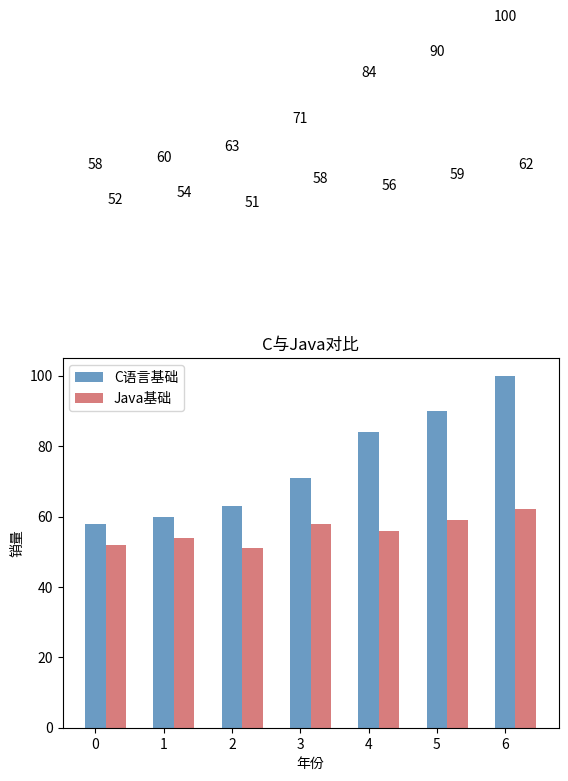

Recreate this plot in Python.
import matplotlib.pyplot as plt
import numpy as np

if __name__ == '__main__':

    # 构建数据
    x_data = ['2011', '2012', '2013', '2014', '2015', '2016', '2017']
    y_data = [58, 60, 63, 71, 84, 90, 100]
    y_data2 = [52, 54, 51, 58, 56, 59, 62]
    bar_width = 0.3
    # 将X轴数据改为使用range(len(x_data), 就是0、1、2...
    plt.bar(x=range(len(x_data)), height=y_data, label='C语言基础',
            color='steelblue', alpha=0.8, width=bar_width)
    # 将X轴数据改为使用np.arange(len(x_data))+bar_width,
    # 就是bar_width、1+bar_width、2+bar_width...这样就和第一个柱状图并列了
    plt.bar(x=np.arange(len(x_data)) + bar_width, height=y_data2,
            label='Java基础', color='indianred', alpha=0.8, width=bar_width)
    # 在柱状图上显示具体数值, ha参数控制水平对齐方式, va控制垂直对齐方式
    for x, y in enumerate(y_data):
        plt.text(x, y + 100, '%s' % y, ha='center', va='bottom')
    for x, y in enumerate(y_data2):
        plt.text(x + bar_width, y + 100, '%s' % y, ha='center', va='top')
    # 设置标题
    plt.title("C与Java对比")
    # 为两条坐标轴设置名称
    plt.xlabel("年份")
    plt.ylabel("销量")
    # 显示图例
    plt.legend()
    plt.show()